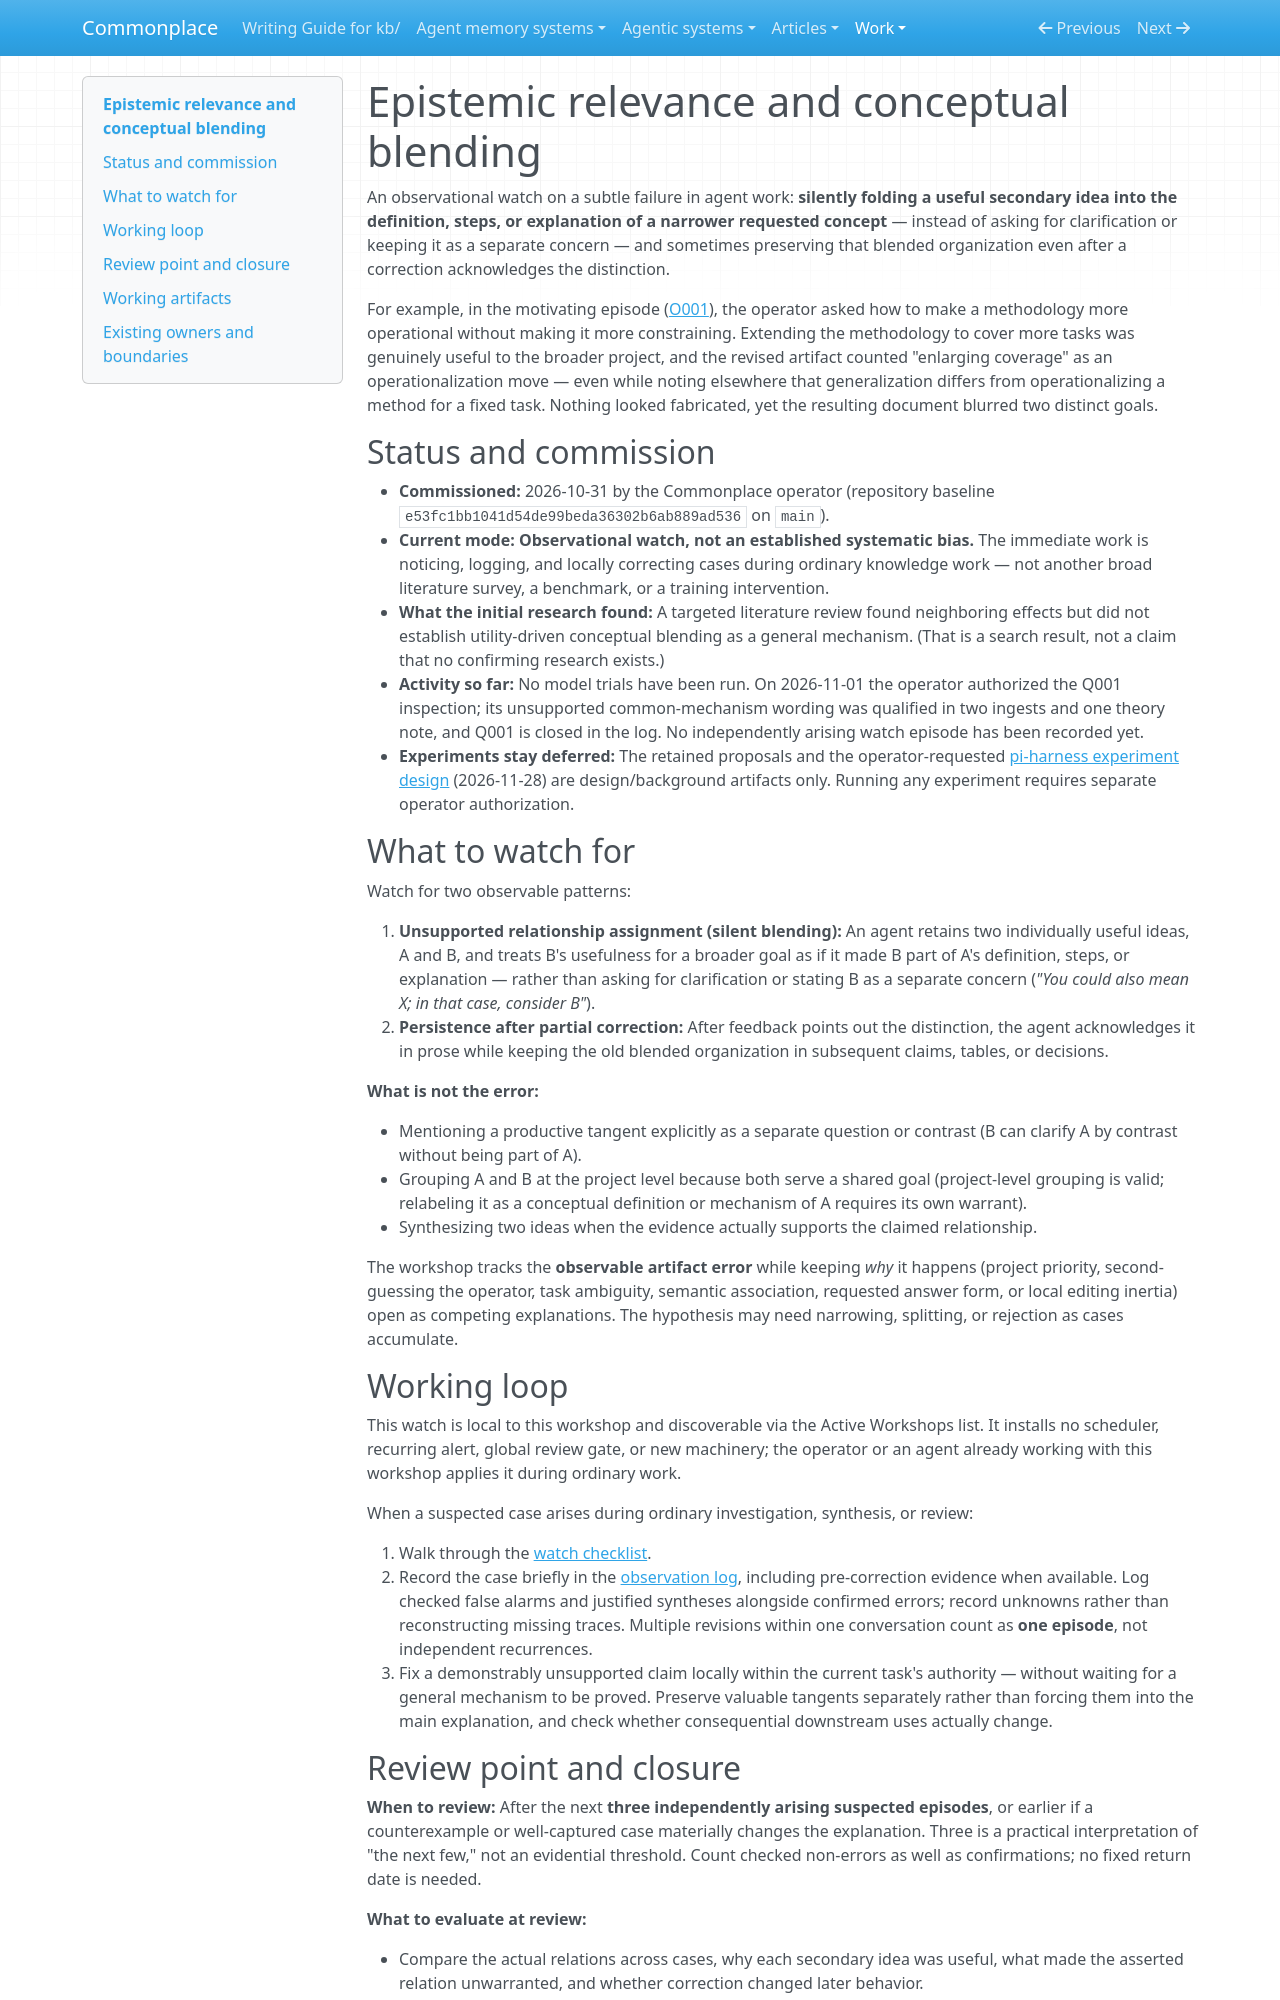

repository: zby/commonplace · page: work/epistemic-relevance-and-conceptual-blending/index.html · generator: mkdocs

# Epistemic relevance and conceptual blending

An observational watch on a subtle failure in agent work: **silently folding a useful secondary idea into the definition, steps, or explanation of a narrower requested concept** — instead of asking for clarification or keeping it as a separate concern — and sometimes preserving that blended organization even after a correction acknowledges the distinction.

For example, in the motivating episode ([O001](./o001-operationalization-exchange.md)), the operator asked how to make a methodology more operational without making it more constraining. Extending the methodology to cover more tasks was genuinely useful to the broader project, and the revised artifact counted "enlarging coverage" as an operationalization move — even while noting elsewhere that generalization differs from operationalizing a method for a fixed task. Nothing looked fabricated, yet the resulting document blurred two distinct goals.

## Status and commission

- **Commissioned:** 2026-10-31 by the Commonplace operator (repository baseline `e53fc1bb1041d54de99beda36302b6ab889ad536` on `main`).
- **Current mode:** **Observational watch, not an established systematic bias.** The immediate work is noticing, logging, and locally correcting cases during ordinary knowledge work — not another broad literature survey, a benchmark, or a training intervention.
- **What the initial research found:** A targeted literature review found neighboring effects but did not establish utility-driven conceptual blending as a general mechanism. (That is a search result, not a claim that no confirming research exists.)
- **Activity so far:** No model trials have been run. On 2026-11-01 the operator authorized the Q001 inspection; its unsupported common-mechanism wording was qualified in two ingests and one theory note, and Q001 is closed in the log. No independently arising watch episode has been recorded yet.
- **Experiments stay deferred:** The retained proposals and the operator-requested [pi-harness experiment design](./pi-harness-experiment.md) (2026-11-28) are design/background artifacts only. Running any experiment requires separate operator authorization.

## What to watch for

Watch for two observable patterns:

1. **Unsupported relationship assignment (silent blending):** An agent retains two individually useful ideas, A and B, and treats B's usefulness for a broader goal as if it made B part of A's definition, steps, or explanation — rather than asking for clarification or stating B as a separate concern (*"You could also mean X; in that case, consider B"*).
2. **Persistence after partial correction:** After feedback points out the distinction, the agent acknowledges it in prose while keeping the old blended organization in subsequent claims, tables, or decisions.

**What is not the error:**

- Mentioning a productive tangent explicitly as a separate question or contrast (B can clarify A by contrast without being part of A).
- Grouping A and B at the project level because both serve a shared goal (project-level grouping is valid; relabeling it as a conceptual definition or mechanism of A requires its own warrant).
- Synthesizing two ideas when the evidence actually supports the claimed relationship.

The workshop tracks the **observable artifact error** while keeping *why* it happens (project priority, second-guessing the operator, task ambiguity, semantic association, requested answer form, or local editing inertia) open as competing explanations. The hypothesis may need narrowing, splitting, or rejection as cases accumulate.

## Working loop

This watch is local to this workshop and discoverable via the Active Workshops list. It installs no scheduler, recurring alert, global review gate, or new machinery; the operator or an agent already working with this workshop applies it during ordinary work.

When a suspected case arises during ordinary investigation, synthesis, or review:

1. Walk through the [watch checklist](./watch-checklist.md).
2. Record the case briefly in the [observation log](./observations.md), including pre-correction evidence when available. Log checked false alarms and justified syntheses alongside confirmed errors; record unknowns rather than reconstructing missing traces. Multiple revisions within one conversation count as **one episode**, not independent recurrences.
3. Fix a demonstrably unsupported claim locally within the current task's authority — without waiting for a general mechanism to be proved. Preserve valuable tangents separately rather than forcing them into the main explanation, and check whether consequential downstream uses actually change.
